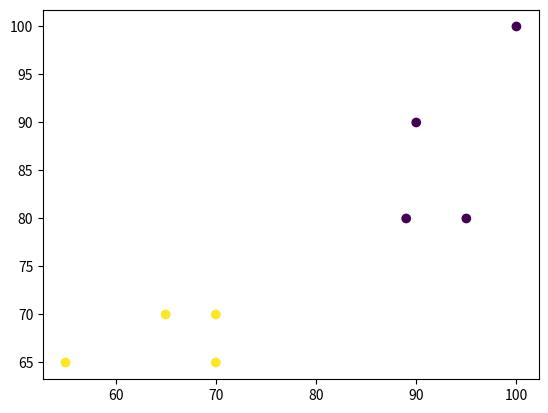

Reproduce this figure in Python.
import matplotlib.pyplot as plt

import math

x = [100, 90, 95, 89, 55, 70, 65, 70]
y = [100, 90, 80, 80, 65, 70, 70, 65]

labels = [0, 0, 0, 0, 1, 1, 1, 1]


plt.scatter(x, y, c=labels)
plt.show()
def distance(x, y, point):
    return math.sqrt((x-point[0])**2 + (y-point[1])**2)


def majority(labels):
    
    label_freq = {}
    for lb in labels:
        if lb not in label_freq:
            label_freq[lb] = 1
        else:
            label_freq[lb] = label_freq[lb] + 1
        
    max_freq = -1
    max_freq_label = -1
    
    for lb in label_freq:    
        if label_freq[lb] > max_freq:
             max_freq = label_freq[lb]
             max_freq_label = lb
     
    print(label_freq)        
    print("max label = %d max label freq = %d" %(max_freq, max_freq_label))        
            
    return max_freq_label            

def kNN(x, y, labels, k, point):
    x_temp = x
    y_temp = y
    
    l = len(x_temp)
    
    knn_labels = []
    
    for j in range(1, k+1):
        min_distance = 1000
        x_coord_min = -1
        y_coord_min = -1
        min_label = -1
        indices_covered = []
        
        for i in range(0, l):
            if i not in indices_covered and distance(x_temp[i], y_temp[i], point) < min_distance:
                min_distance = distance(x_temp[i], y_temp[i], point)
                x_coord_min = x_temp[i]
                y_coord_min = y_temp[i]
                min_label = i
                indices_covered.append(i) #considered
                
        print("%d %d" %(x_coord_min, y_coord_min))
        knn_labels.append(labels[min_label])
    print(knn_labels)
    knn_class = majority(knn_labels)
    return knn_class


test_set = [(90, 90, 0), (50, 60, 1), (85, 80, 1), (20, 20, 0)]

TP = 0
TN = 0
FP = 0
FN = 0

for t in test_set: #1 -- positive class
    point = (t[0], t[1])
    
    class_label = kNN(x, y, labels, 3, point)
    
    print(class_label)
    
    if t[2] == 1 and class_label == 1:
        TP = TP + 1
    elif t[2] == 0 and class_label == 0:
        TN = TN + 1
    elif t[2] == 1 and class_label == 0:
        FN = FN + 1
    else:
        FP = FP + 1


print("TP = %d" %TP)
print("FP = %d" %FP)
print("TN = %d" %TN)
print("FN = %d" %FN)


Accuracy =  (TP + TN)/len(test_set)
Precision = TP/(TP+FP)
Recall = TP/(TP+FN)

Fscore = 2*((Recall*Precision)/(Recall+Precision))
   
print("Accuracy = %f" %(Accuracy))
print("Precision = %f" %(Recall))
print("Recall = %f" %(Precision))
print("F-score = %f" %Fscore)

